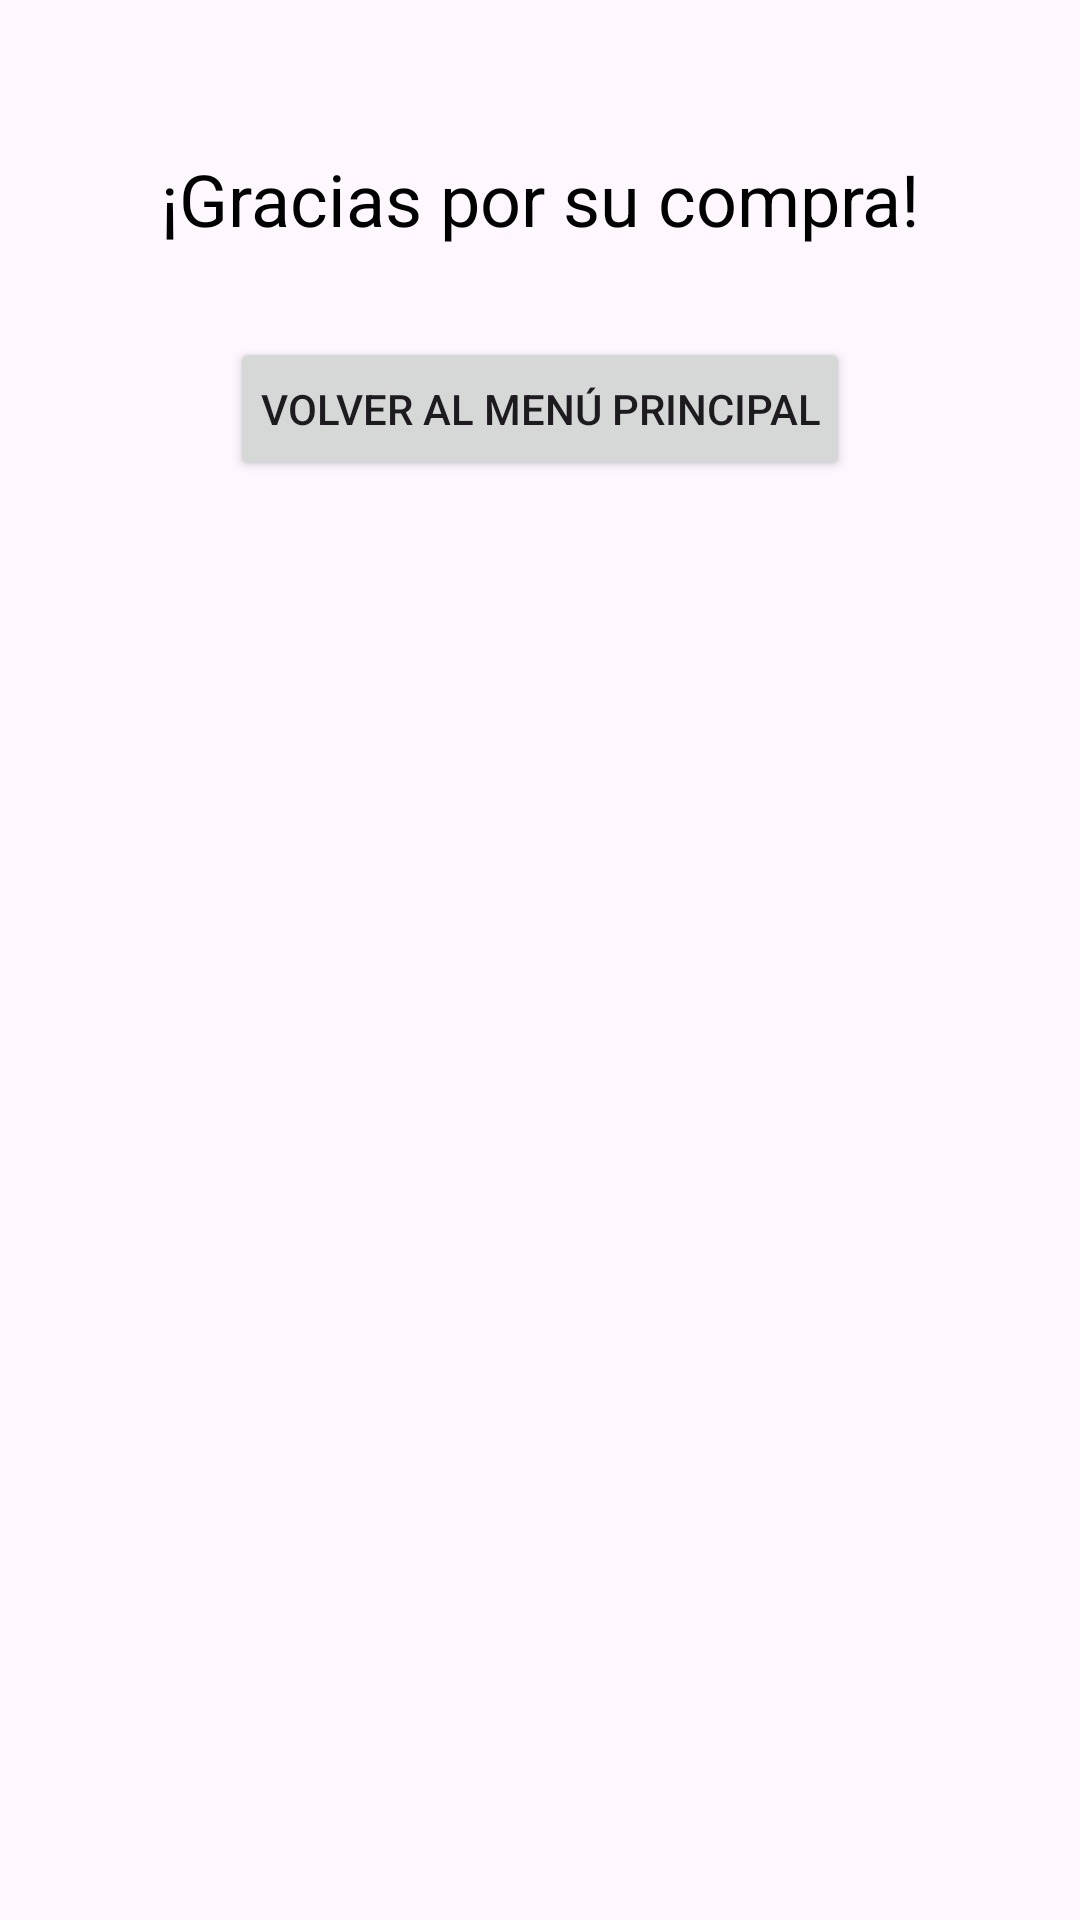

Write the Android layout XML for this screen, with the resource values it uses.
<!-- AndroidManifest.xml: application theme Theme.Farmaciasdesafio -->
<!-- res/layout/confirmacion.xml -->
<?xml version="1.0" encoding="utf-8"?>
<androidx.constraintlayout.widget.ConstraintLayout xmlns:android="http://schemas.android.com/apk/res/android"
    xmlns:app="http://schemas.android.com/apk/res-auto"
    xmlns:tools="http://schemas.android.com/tools"
    android:layout_width="match_parent"
    android:layout_height="match_parent"
    tools:context=".GraciasCompraActivity">

    <TextView
        android:id="@+id/texto_gracias"
        android:layout_width="wrap_content"
        android:layout_height="wrap_content"
        android:text="¡Gracias por su compra!"
        android:textSize="24sp"
        android:textColor="@android:color/black"
        android:layout_marginTop="50dp"
        app:layout_constraintTop_toTopOf="parent"
        app:layout_constraintStart_toStartOf="parent"
        app:layout_constraintEnd_toEndOf="parent"
        android:textAlignment="center" />

    <Button
        android:id="@+id/boton_menu_principal"
        android:layout_width="wrap_content"
        android:layout_height="wrap_content"
        android:text="Volver al Menú Principal"
        app:layout_constraintTop_toBottomOf="@id/texto_gracias"
        app:layout_constraintStart_toStartOf="parent"
        app:layout_constraintEnd_toEndOf="parent"
        android:layout_marginTop="30dp"
        android:padding="10dp" />

</androidx.constraintlayout.widget.ConstraintLayout>
<!-- resources referenced by this layout -->
<resources>
  <style name="Theme.Farmaciasdesafio" parent="Base.Theme.Farmaciasdesafio" />
  <style name="Base.Theme.Farmaciasdesafio" parent="Theme.Material3.DayNight.NoActionBar">
          
          <item name="colorPrimary">@color/teal_700</item>
          <item name="colorPrimaryVariant">@color/teal_200</item>
          <item name="colorOnPrimary">@color/white</item>
          <item name="colorSecondary">@color/amber_700</item>
          <item name="colorSecondaryVariant">@color/amber_200</item>
          <item name="colorOnSecondary">@color/black</item>
      </style>
  <color name="teal_700">#00796B</color>
  <color name="teal_200">#80CBC4</color>
  <color name="white">#FFFFFF</color>
  <color name="amber_700">#FFA000</color>
  <color name="amber_200">#FFE082</color>
  <color name="black">#000000</color>
</resources>
